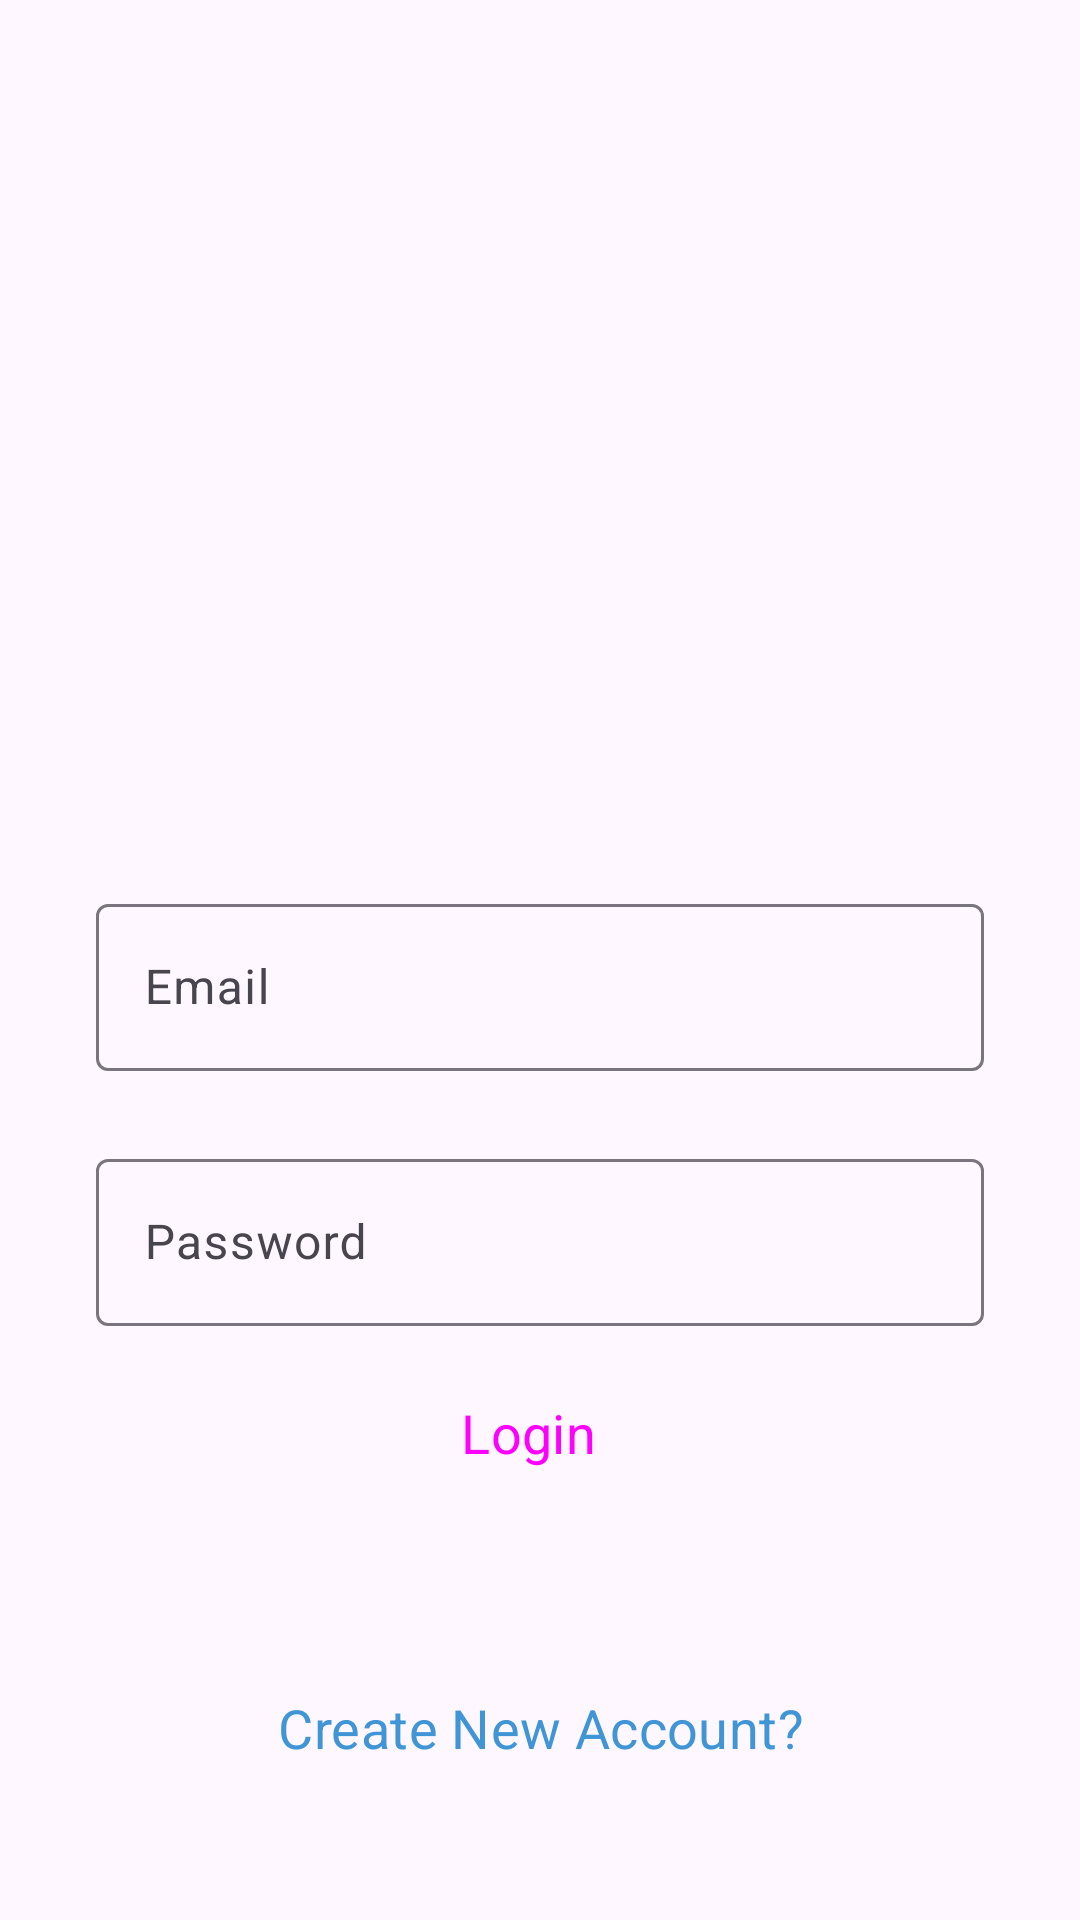

Here is an Android app screen rendered from its layout file. Give the layout XML and the strings, colors and styles it references.
<!-- AndroidManifest.xml: application theme Theme.LookerApp -->
<!-- res/layout/activity_login.xml -->
<?xml version="1.0" encoding="utf-8"?>
<androidx.constraintlayout.widget.ConstraintLayout xmlns:android="http://schemas.android.com/apk/res/android"
    xmlns:app="http://schemas.android.com/apk/res-auto"
    xmlns:tools="http://schemas.android.com/tools"
    android:layout_width="match_parent"
    android:layout_height="match_parent"
    tools:context=".LoginActivity">

    <ImageView
        android:id="@+id/profile_image"
        android:layout_width="89dp"
        android:layout_height="96dp"
        android:layout_marginTop="144dp"
        android:src="@drawable/looker"
        app:civ_border_color="@color/white"
        app:civ_border_width="2dp"
        app:layout_constraintEnd_toEndOf="parent"
        app:layout_constraintHorizontal_bias="0.498"
        app:layout_constraintStart_toStartOf="parent"
        app:layout_constraintTop_toTopOf="parent" />



    <com.google.android.material.textfield.TextInputLayout
        android:id="@+id/email"
        android:layout_width="match_parent"
        android:layout_height="wrap_content"
        android:layout_marginStart="32dp"
        android:layout_marginTop="56dp"
        android:layout_marginEnd="32dp"
        android:hint="Email"
        app:layout_constraintEnd_toEndOf="parent"
        app:layout_constraintStart_toStartOf="parent"
        app:layout_constraintTop_toBottomOf="@+id/profile_image">

        <com.google.android.material.textfield.TextInputEditText
            android:layout_width="match_parent"
            android:layout_height="wrap_content"
            android:visibility="visible" />

    </com.google.android.material.textfield.TextInputLayout>

    <com.google.android.material.textfield.TextInputLayout
        android:id="@+id/pass"
        android:layout_width="0dp"
        android:layout_height="wrap_content"
        android:layout_marginTop="24dp"
        android:hint="Password"
        app:layout_constraintEnd_toEndOf="@+id/email"
        app:layout_constraintStart_toStartOf="@+id/email"
        app:layout_constraintTop_toBottomOf="@+id/email">

        <com.google.android.material.textfield.TextInputEditText
            android:layout_width="match_parent"
            android:layout_height="wrap_content"
            android:visibility="visible" />

    </com.google.android.material.textfield.TextInputLayout>

    <Button
        android:id="@+id/login_btn"
        style="@style/Widget.Material3.Button.Icon"
        android:layout_width="0dp"
        android:layout_height="55dp"
        android:layout_marginTop="8dp"

        android:backgroundTint="@color/blue"
        android:text="Login"
        android:textSize="18sp"
        app:layout_constraintEnd_toEndOf="@+id/pass"
        app:layout_constraintStart_toStartOf="@+id/pass"
        app:layout_constraintTop_toBottomOf="@+id/pass" />

    <Button
        android:id="@+id/sign_up"
        style="@style/Widget.Material3.Button.OutlinedButton"
        android:layout_width="0dp"
        android:layout_height="wrap_content"
        android:layout_marginBottom="40dp"
        android:elevation="20dp"
        android:shadowColor="@android:color/transparent"
        android:text="Create New Account?"
        android:textColor="@color/blue"
        android:textSize="18sp"
        app:layout_constraintBottom_toBottomOf="parent"
        app:layout_constraintEnd_toEndOf="@+id/login_btn"
        app:layout_constraintStart_toStartOf="@+id/login_btn" />


</androidx.constraintlayout.widget.ConstraintLayout>
<!-- resources referenced by this layout -->
<resources>
  <color name="blue">#4095D6</color>
  <color name="white">#FFFFFFFF</color>
  <style name="Theme.LookerApp" parent="Base.Theme.LookerApp" />
  <style name="Base.Theme.LookerApp" parent="Theme.Material3.DayNight.NoActionBar">
          
          
          <item name="android:statusBarColor">@android:color/transparent</item>
          <item name="fontFamily">@font/aldrich</item>
      </style>
</resources>
